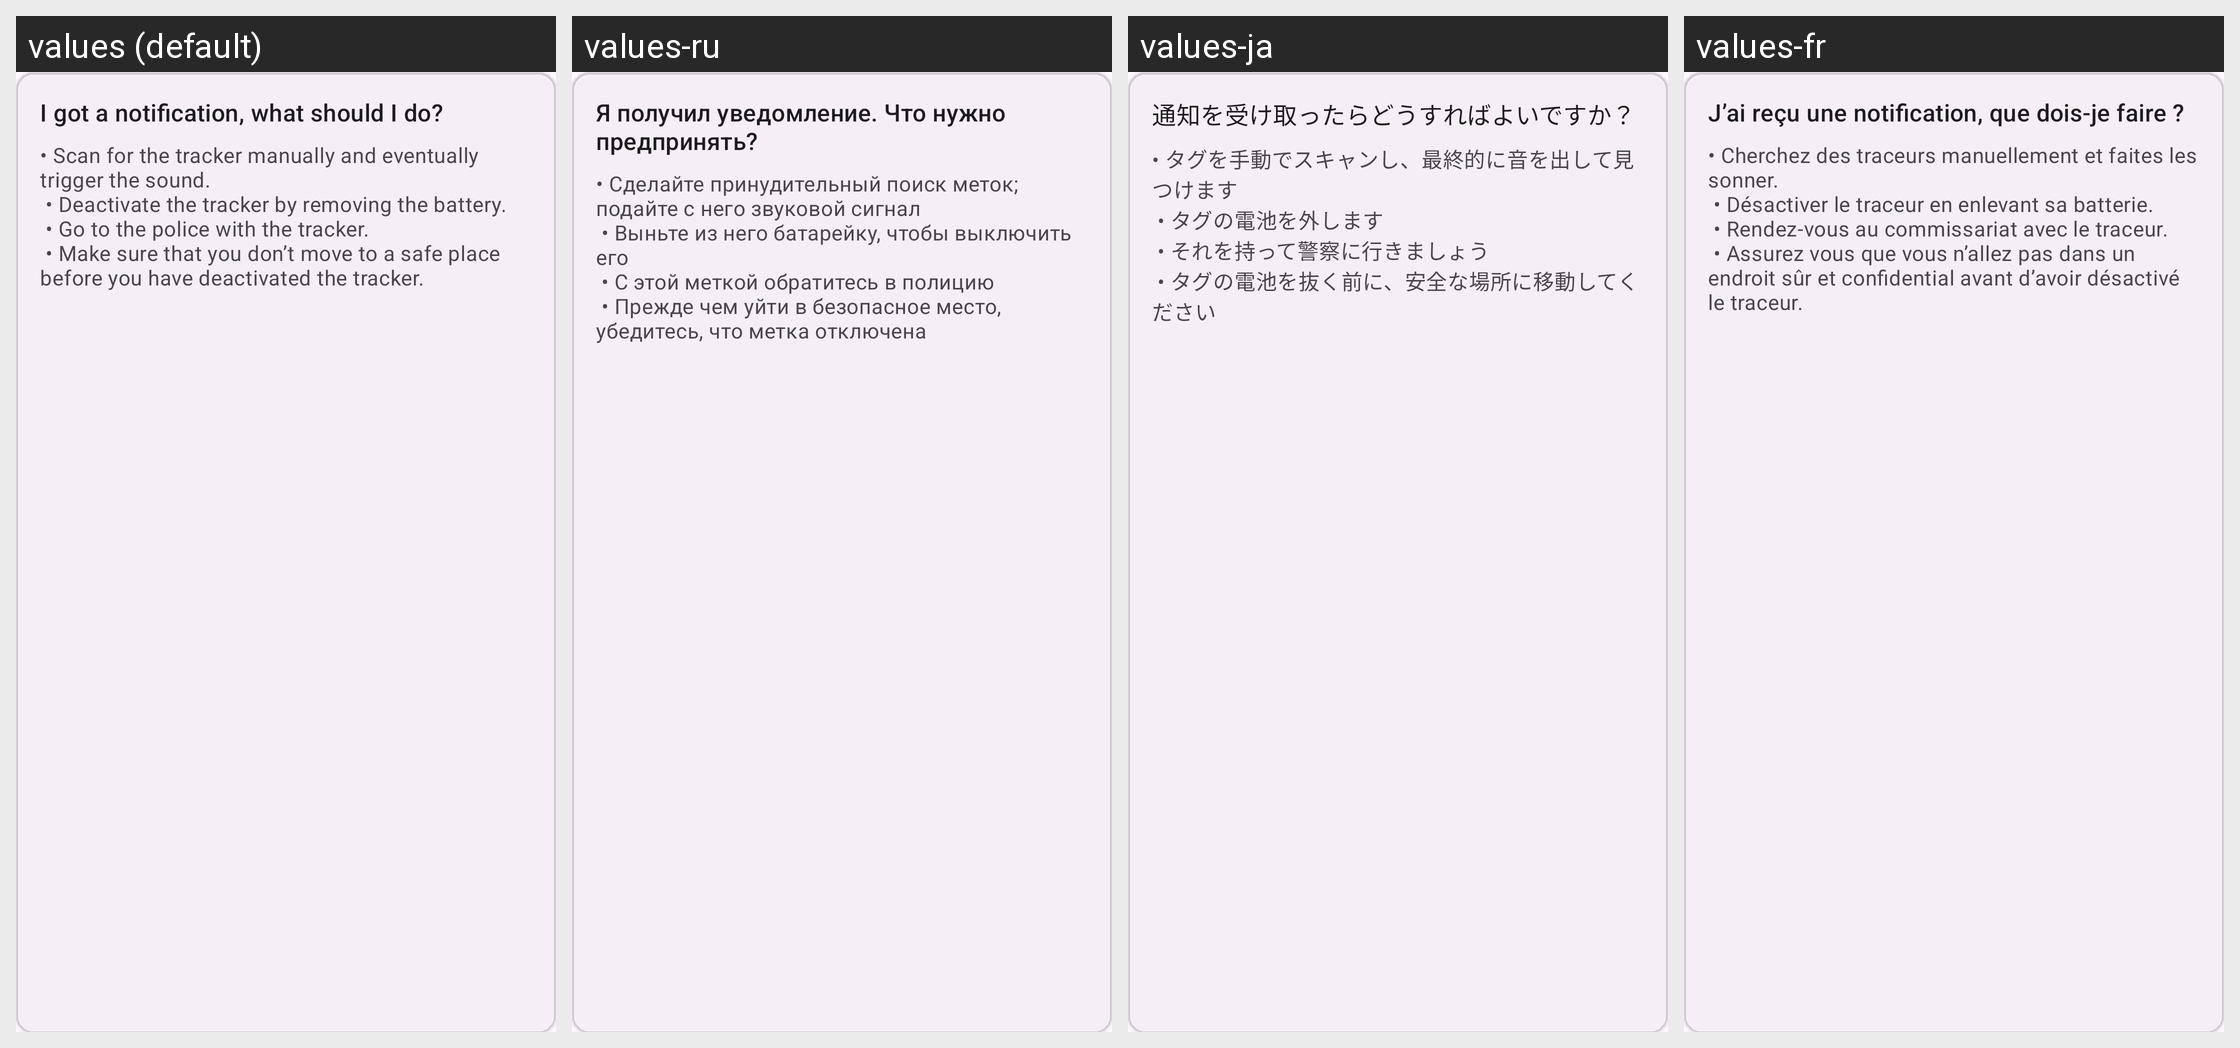

Translations of the strings shown on this Android screen, per locale in the grid:
Android screen res/layout/include_notification_info_card.xml rendered under 4 locales, left to right: values (default), values-ru, values-ja, values-fr. Device: Nexus 5 (rendered at 1080×1920; each locale shown at half size, 540×960, under a caption strip naming it); theme Theme.ATTrackingDetection.
Other locales in the repository, not shown: values-cs, values-de, values-it, values-sk, values-tr, values-zh-rTW.
Strings drawn on this screen, with the default value and each locale's value (text and hints the layout hard-codes, and strings that could not be matched under every locale, appear in the picture but are not listed):

i_got_a_notification_what_should_i_do
  values: I got a notification, what should I do?
  values-ru: Я получил уведомление. Что нужно предпринять?
  values-ja: 通知を受け取ったらどうすればよいですか？
  values-fr: Jʼai reçu une notification, que dois-je faire ?

notification_help
  values: • Scan for the tracker manually and eventually trigger the sound.
       • Deactivate the tracker by removing the battery.
       • Go to the police with the tracker.
       • Make sure that you don’t move to a safe place before you have deactivated the tracker.
      
  values-ru: • Сделайте принудительный поиск меток; подайте с него звуковой сигнал
       • Выньте из него батарейку, чтобы выключить его
       • С этой меткой обратитесь в полицию
       • Прежде чем уйти в безопасное место, убедитесь, что метка отключена
      
  values-ja: • タグを手動でスキャンし、最終的に音を出して見つけます
       • タグの電池を外します
       • それを持って警察に行きましょう
       • タグの電池を抜く前に、安全な場所に移動してください
      
  values-fr: • Cherchez des traceurs manuellement et faites les sonner.
       • Désactiver le traceur en enlevant sa batterie.
       • Rendez-vous au commissariat avec le traceur.
       • Assurez vous que vous nʼallez pas dans un endroit sûr et confidential avant dʼavoir désactivé le traceur.
